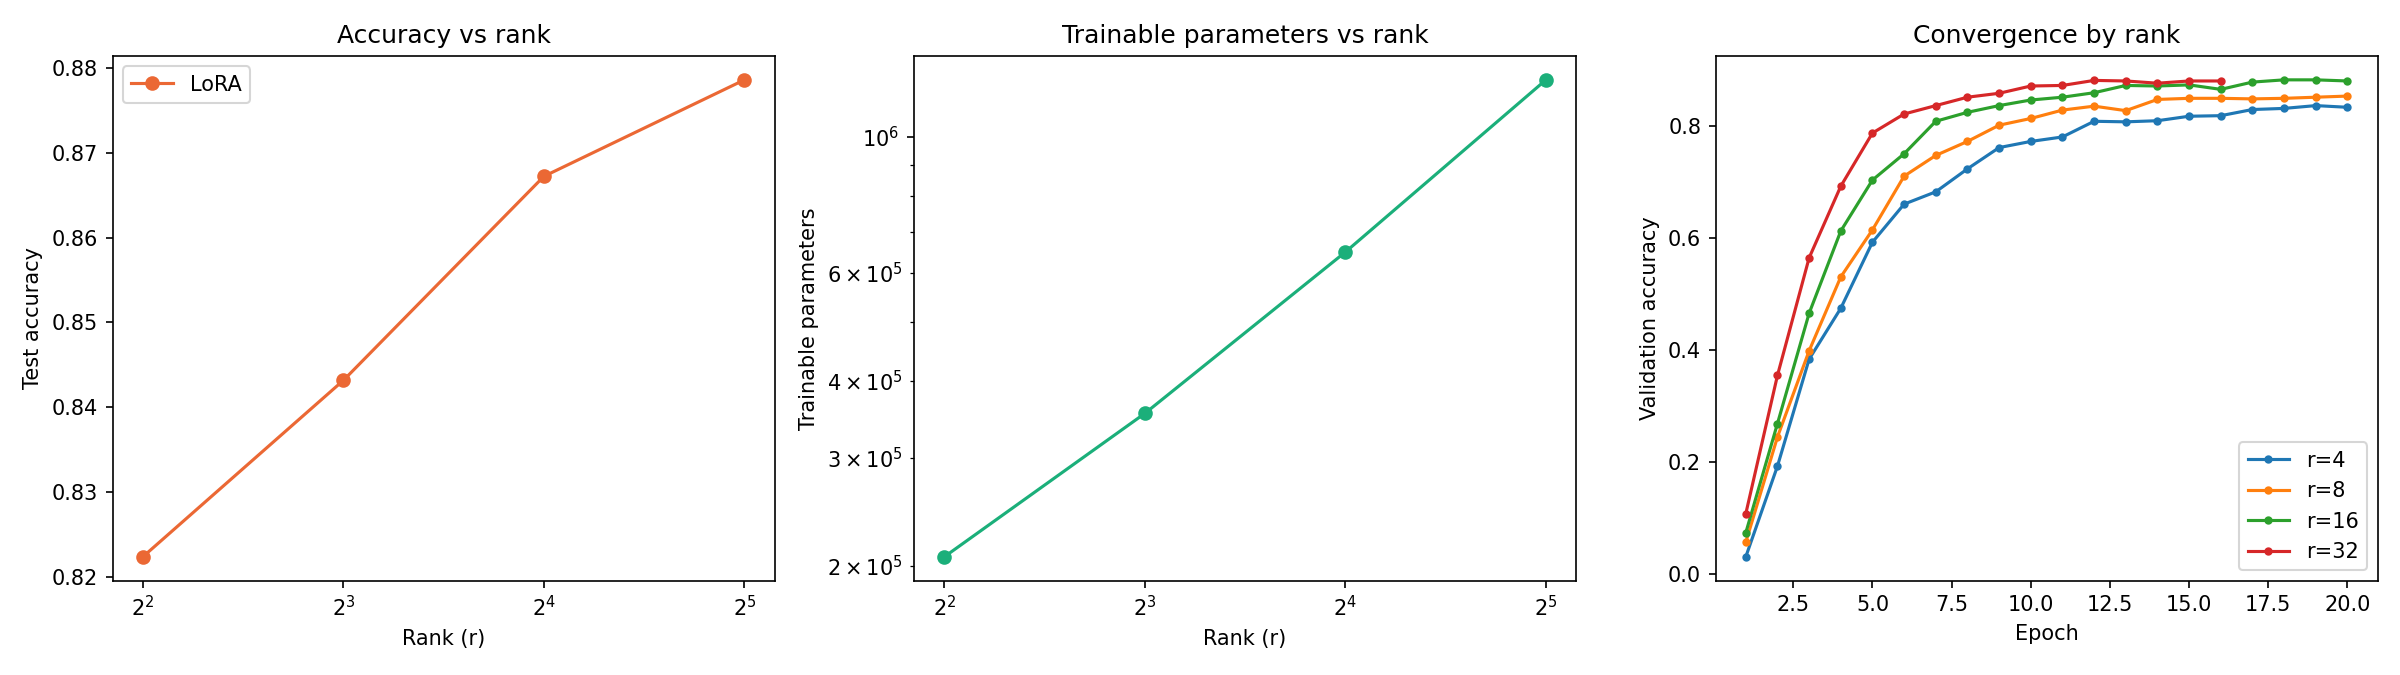

The table this chart was drawn from, first rows:
rank, alpha, trainable_params, trainable_pct, accuracy, macro_f1, train_time_s, peak_mem_mb, epochs_run, steps_run
4, 8, 206669, 0.188, 0.8224, 0.8188, 1226, 1304, 20.0, 5640
8, 16, 354125, 0.322, 0.8432, 0.8408, 1223, 1307, 20.0, 5640
16, 32, 649037, 0.589, 0.8672, 0.8667, 1230, 1313, 20.0, 5640
32, 64, 1238861, 1.118, 0.8786, 0.8786, 982.7, 1325, 16.0, 4512
